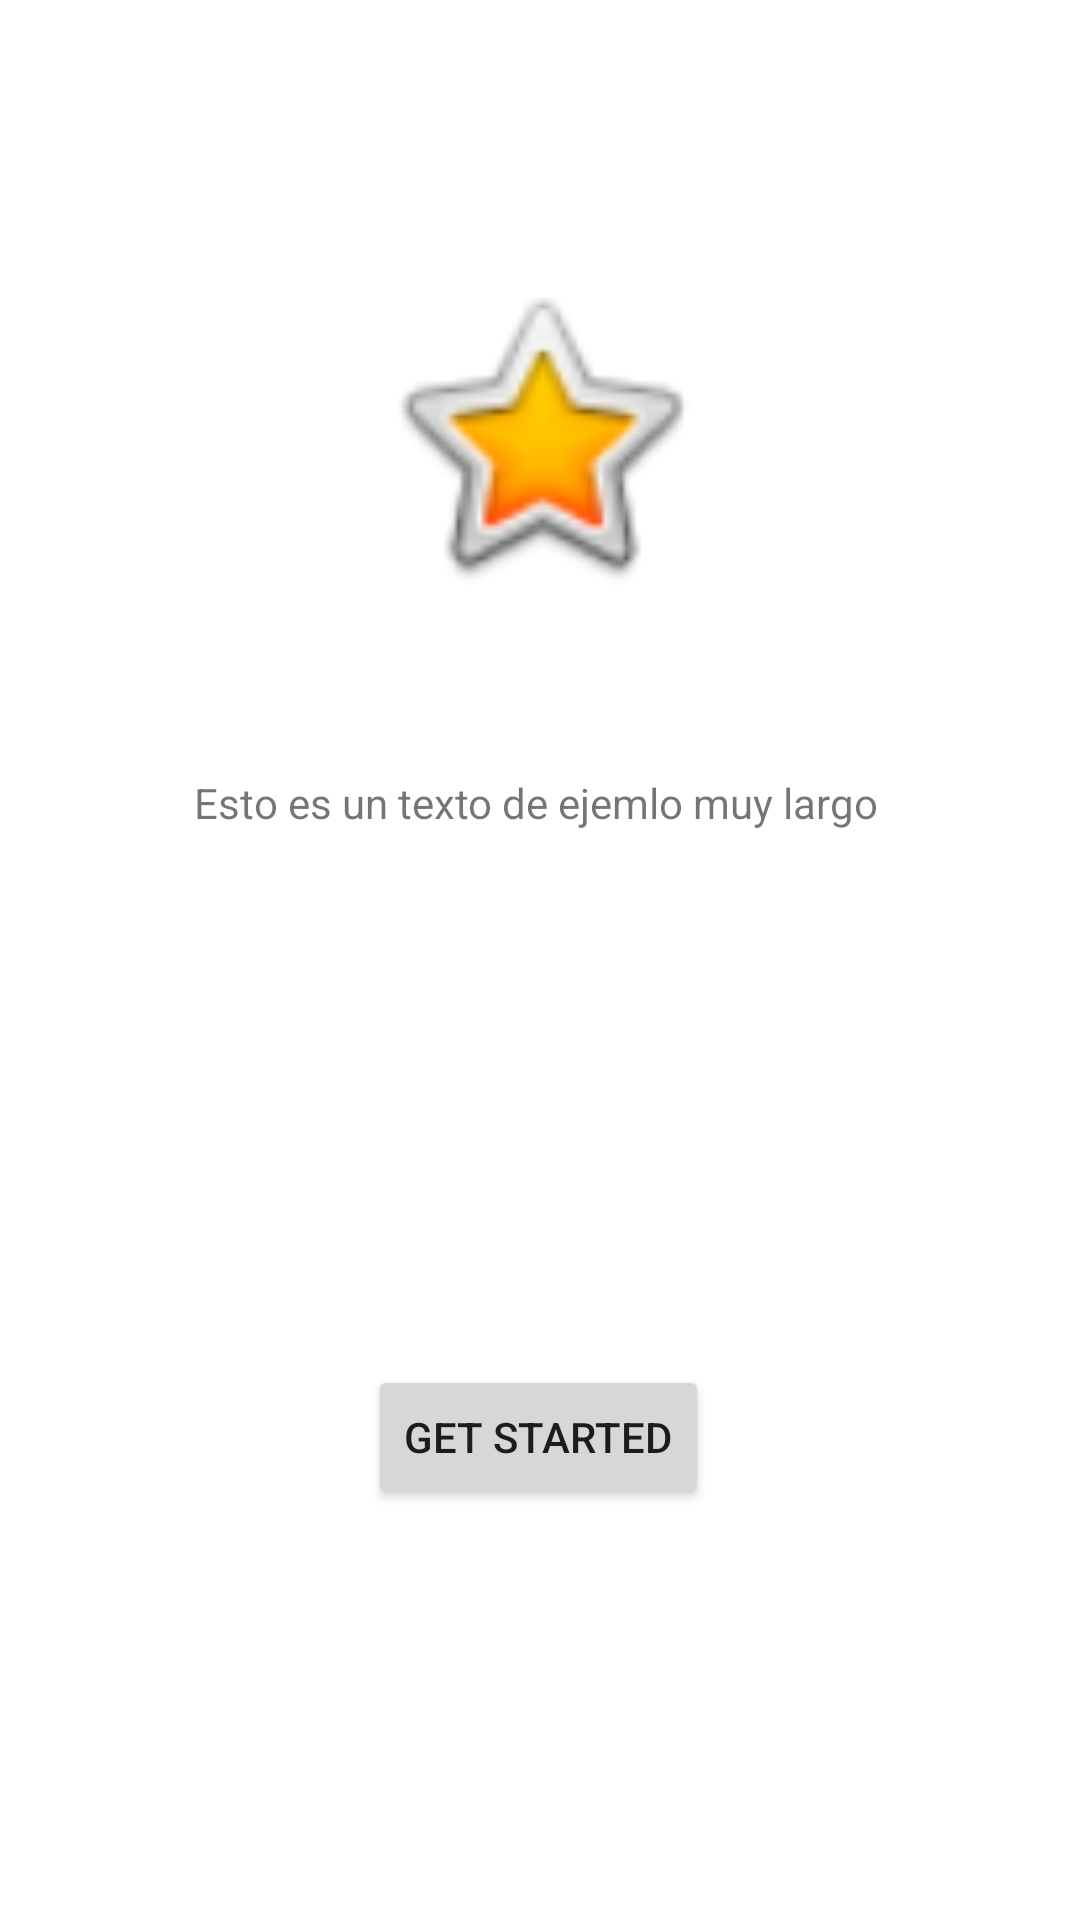

Here is an Android app screen rendered from its layout file. Give the layout XML and the strings, colors and styles it references.
<!-- AndroidManifest.xml: application theme Theme.PARCIALDAMDELGADO21100165 -->
<!-- res/layout/fragment_splash.xml -->
<?xml version="1.0" encoding="utf-8"?>
<androidx.constraintlayout.widget.ConstraintLayout xmlns:android="http://schemas.android.com/apk/res/android"
    xmlns:app="http://schemas.android.com/apk/res-auto"
    xmlns:tools="http://schemas.android.com/tools"
    android:layout_width="match_parent"
    android:layout_height="match_parent"
    tools:context=".LoginActivity">

    <Button
        android:id="@+id/btnStarted"
        android:layout_width="wrap_content"
        android:layout_height="wrap_content"
        android:layout_margin="16dp"
        android:layout_marginTop="60dp"
        android:text="GET STARTED"
        app:layout_constraintEnd_toEndOf="parent"
        app:layout_constraintHorizontal_bias="0.498"
        app:layout_constraintStart_toStartOf="parent"
        app:layout_constraintTop_toBottomOf="@+id/textView2" />

    <ImageView
        android:id="@+id/imageView2"
        android:layout_width="112dp"
        android:layout_height="114dp"
        android:layout_marginTop="88dp"
        android:src="@android:drawable/btn_star_big_on"
        app:layout_constraintEnd_toEndOf="parent"
        app:layout_constraintStart_toStartOf="parent"
        app:layout_constraintTop_toTopOf="parent" />

    <TextView
        android:id="@+id/textView2"
        android:layout_width="230dp"
        android:layout_height="181dp"
        android:layout_marginTop="56dp"
        android:text="Esto es un texto de ejemlo muy largo"
        app:layout_constraintEnd_toEndOf="parent"
        app:layout_constraintHorizontal_bias="0.497"
        app:layout_constraintStart_toStartOf="parent"
        app:layout_constraintTop_toBottomOf="@+id/imageView2" />

</androidx.constraintlayout.widget.ConstraintLayout>
<!-- resources referenced by this layout -->
<resources>
  <style name="Theme.PARCIALDAMDELGADO21100165" parent="Theme.MaterialComponents.DayNight.DarkActionBar">
          
          <item name="colorPrimary">@color/purple_500</item>
          <item name="colorPrimaryVariant">@color/purple_700</item>
          <item name="colorOnPrimary">@color/white</item>
          
          <item name="colorSecondary">@color/teal_200</item>
          <item name="colorSecondaryVariant">@color/teal_700</item>
          <item name="colorOnSecondary">@color/black</item>
          
          <item name="android:statusBarColor">?attr/colorPrimaryVariant</item>
          
      </style>
  <!-- not gathered from this repository: default colours our renderer supplied (Android Studio template values) -->
  <color name="purple_500">#FF6200EE</color>
  <color name="purple_700">#FF3700B3</color>
  <color name="teal_200">#FF03DAC5</color>
  <color name="teal_700">#FF018786</color>
  <color name="black">#FF000000</color>
  <color name="white">#FFFFFFFF</color>
</resources>
